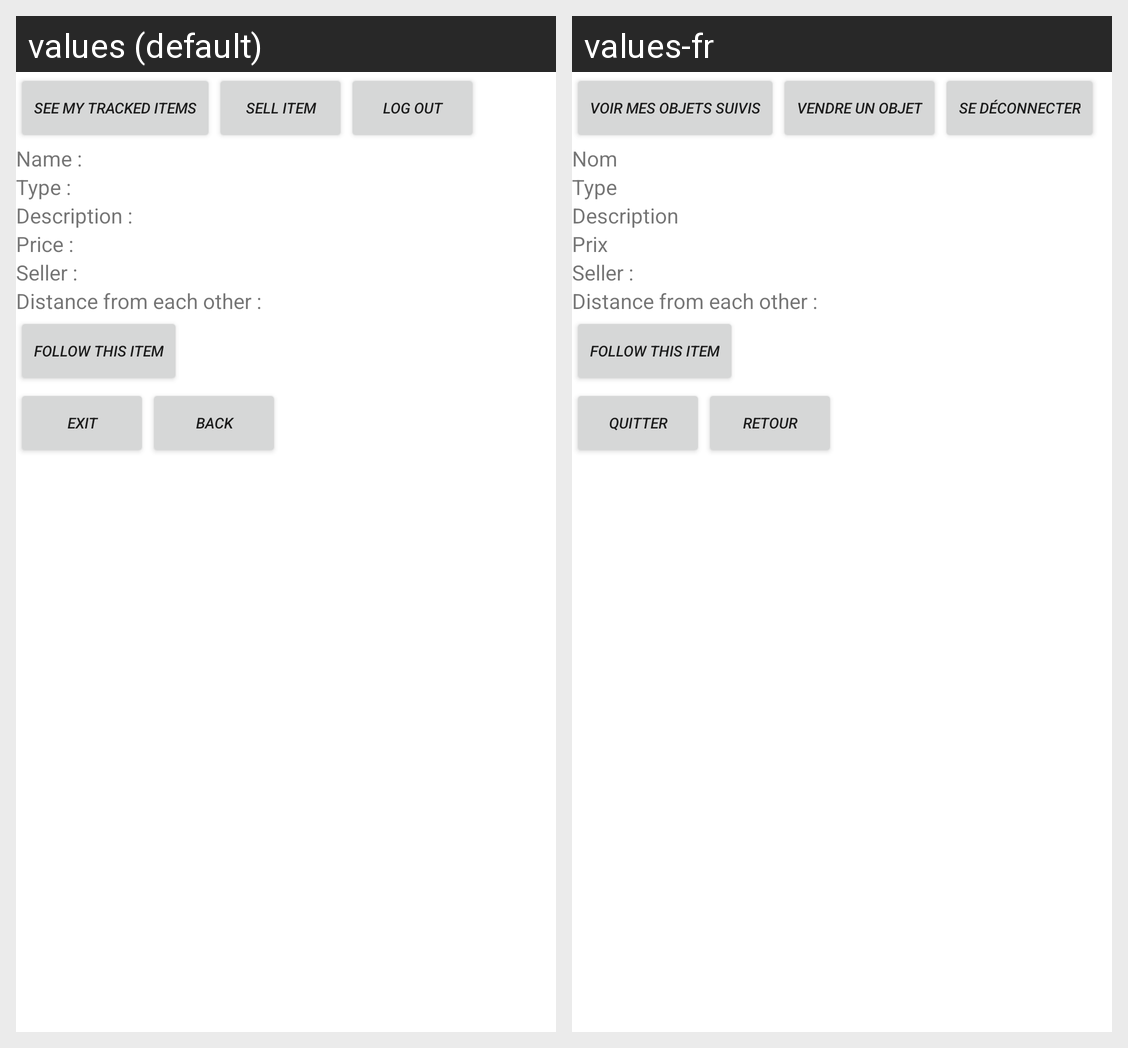

Translations of the strings shown on this Android screen, per locale in the grid:
Android screen res/layout/activity_consult_details.xml rendered under 2 locales, left to right: values (default), values-fr. Device: Nexus 5 (rendered at 1080×1920; each locale shown at half size, 540×960, under a caption strip naming it); theme Theme.FreeBay.
Strings drawn on this screen, with the default value and each locale's value (text and hints the layout hard-codes, and strings that could not be matched under every locale, appear in the picture but are not listed):

myList
  values: See my tracked items
  values-fr: Voir mes objets suivis

addItem
  values: Sell item
  values-fr: Vendre un objet

logout
  values: Log out
  values-fr: Se déconnecter

name_item
  values: Name :
  values-fr: Nom

type_item
  values: Type :
  values-fr: Type

desc_item
  values: Description :
  values-fr: Description

price_item
  values: Price :
  values-fr: Prix

seller
  values: Seller :
  values-fr: Seller :  [not translated; the default value is used]

distance
  values: Distance from each other :
  values-fr: Distance from each other :  [not translated; the default value is used]

follow
  values: Follow this item
  values-fr: Follow this item  [not translated; the default value is used]

exit
  values: Exit
  values-fr: Quitter

back
  values: Back
  values-fr: Retour
